Labelled photos from "classification_labels", an image-classification folder in AgiGames/MetalSurface. The possible labels are: bronze, copper, disturb, iron, silver, uncertain.

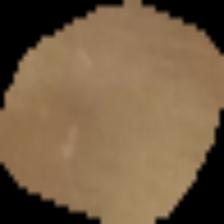
Label: uncertain

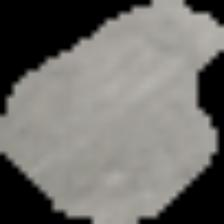
Label: silver

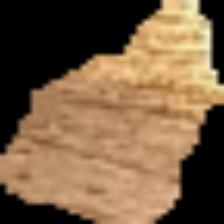
Label: copper

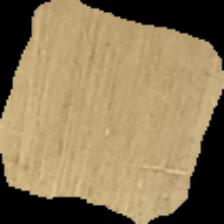
Label: bronze

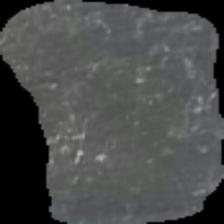
Label: iron

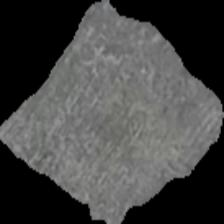
Label: silver
